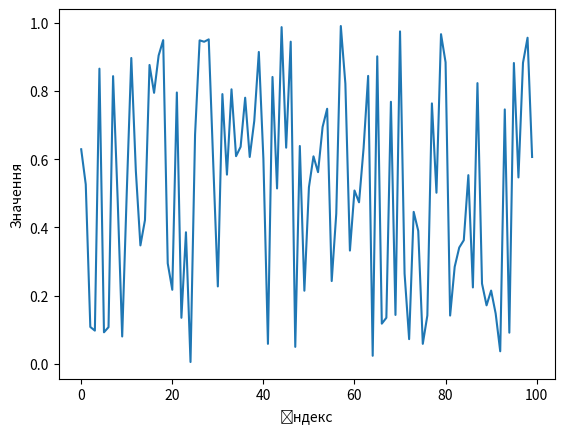

Recreate this plot in Python.
print("Hello world!")
import numpy as pd
import matplotlib.pyplot as plt

array = pd.random.rand(100)

plt.plot(array)
plt.xlabel("Індекс")
plt.ylabel("Значення")
plt.show()